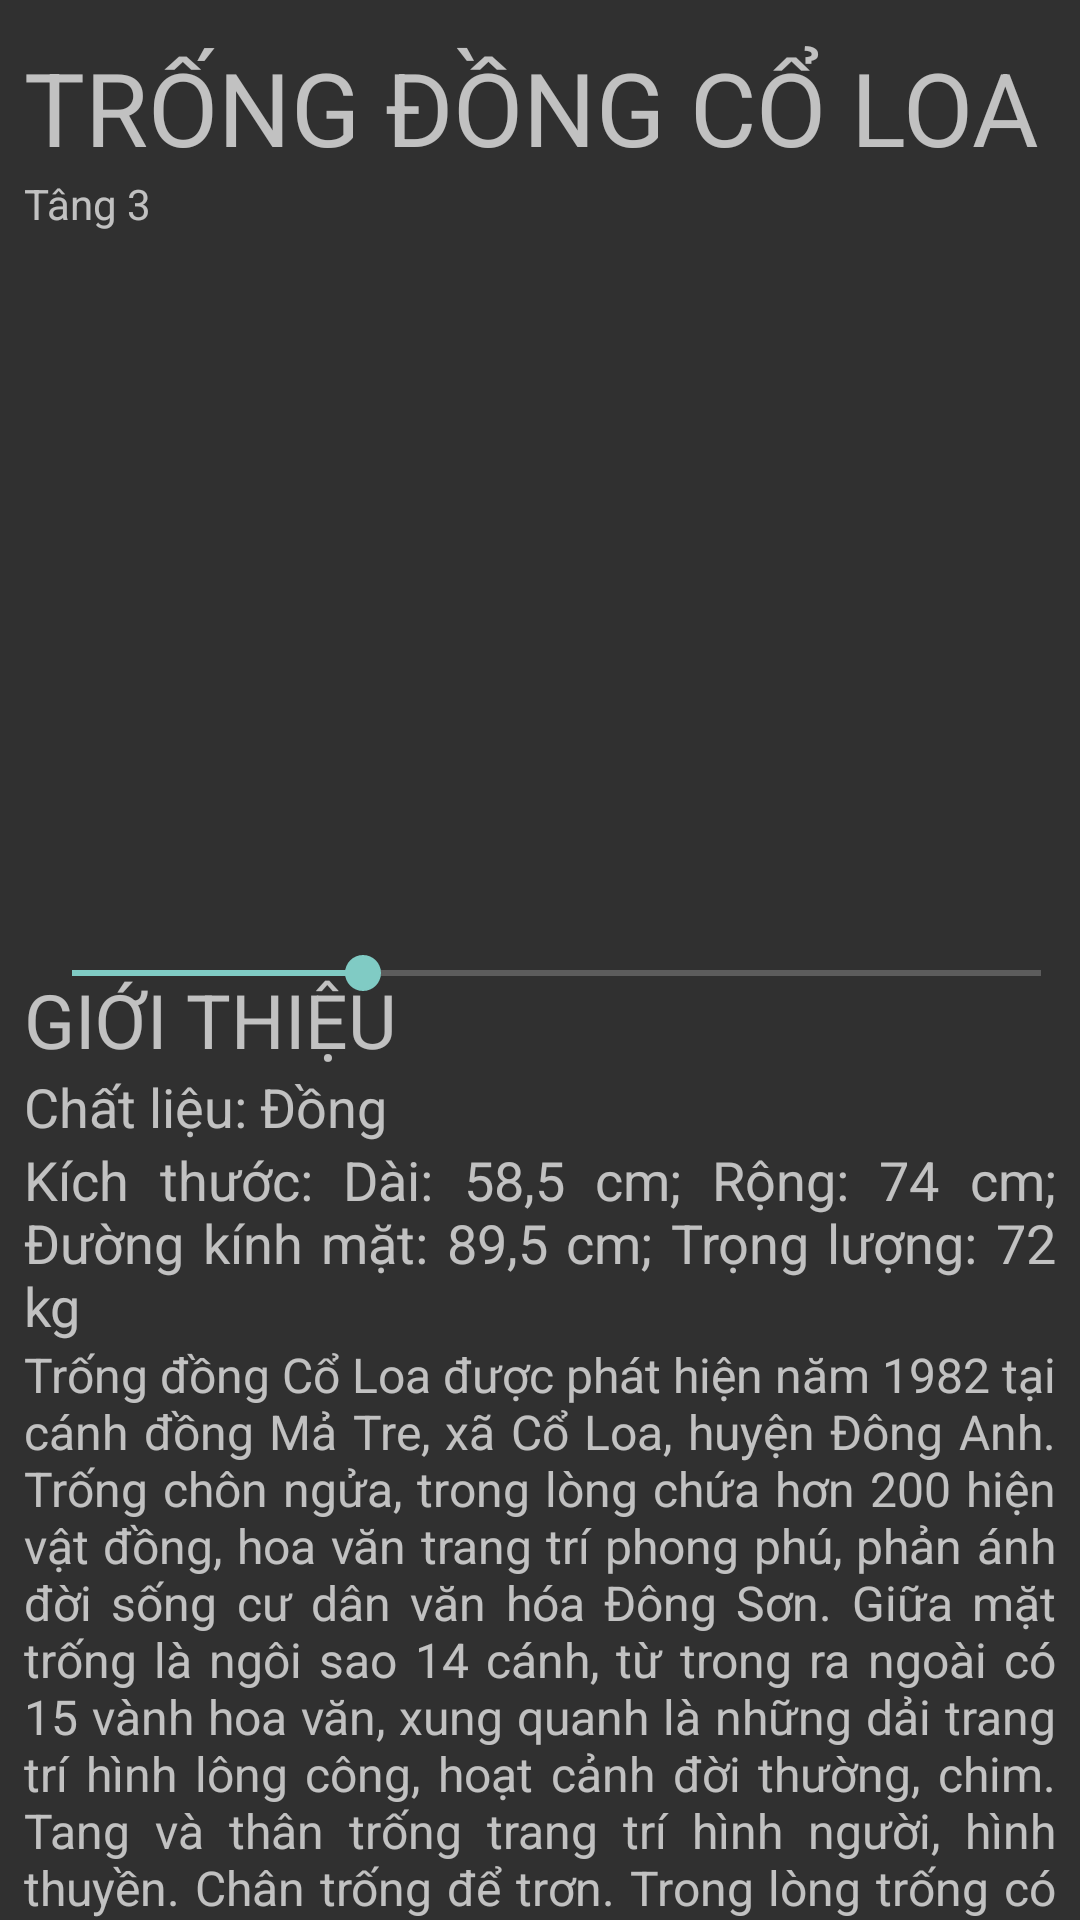

Layout XML and referenced resources for this Android screen:
<!-- AndroidManifest.xml: activity theme Theme.AppCompat.NoActionBar -->
<!-- res/layout/view_thing.xml -->
<?xml version="1.0" encoding="utf-8"?>
<androidx.constraintlayout.widget.ConstraintLayout xmlns:android="http://schemas.android.com/apk/res/android"
        xmlns:app="http://schemas.android.com/apk/res-auto"
        xmlns:tools="http://schemas.android.com/tools"
        android:layout_width="match_parent"
        android:layout_height="match_parent"
        android:orientation="vertical"
        tools:context=".activities.ViewThingFragment">

    <TextView
            android:id="@+id/textView2"
            android:layout_width="0dp"
            android:layout_height="wrap_content"
            android:layout_marginStart="8dp"
            android:layout_marginEnd="8dp"
            android:text="TRỐNG ĐỒNG CỔ LOA"
            android:textSize="34sp"
            app:layout_constraintBottom_toBottomOf="parent"
            app:layout_constraintEnd_toEndOf="parent"
            app:layout_constraintHorizontal_bias="0.045"
            app:layout_constraintStart_toStartOf="parent"
            app:layout_constraintTop_toTopOf="parent"
            app:layout_constraintVertical_bias="0.022" />

    <TextView
            android:id="@+id/textView3"
            android:layout_width="0dp"
            android:layout_height="wrap_content"
            android:layout_marginStart="8dp"
            android:layout_marginEnd="8dp"
            android:text="Tâng 3"
            app:layout_constraintEnd_toEndOf="parent"
            app:layout_constraintStart_toStartOf="parent"
            app:layout_constraintTop_toBottomOf="@+id/textView2" />

    <androidx.viewpager2.widget.ViewPager2
            android:id="@+id/view_pager"
            android:layout_width="match_parent"
            android:layout_height="248dp"
            android:clipToPadding="false"
            android:clipChildren="false"
            android:layout_marginTop="16dp"
            app:layout_constraintEnd_toEndOf="parent"
            app:layout_constraintStart_toStartOf="parent"
            app:layout_constraintTop_toBottomOf="@+id/textView3" />

    <LinearLayout
            android:layout_width="0dp"
            android:layout_height="wrap_content"
            android:layout_marginStart="8dp"
            android:layout_marginEnd="8dp"
            android:layout_marginBottom="16dp"
            android:orientation="horizontal"
            app:layout_constraintBottom_toTopOf="@+id/nestedScrollView"
            app:layout_constraintEnd_toEndOf="parent"
            app:layout_constraintStart_toStartOf="parent"
            app:layout_constraintTop_toBottomOf="@id/view_pager">

        <Button
                android:id="@+id/button3"
                android:layout_width="match_parent"
                android:layout_height="match_parent"
                android:layout_weight="1"
                android:text="Button 1" />

        <SeekBar
                android:id="@+id/seekBar"
                android:layout_width="355dp"
                android:layout_height="wrap_content"
                android:max="10"
                android:progress="3" />
    </LinearLayout>

    <androidx.core.widget.NestedScrollView
            android:id="@+id/nestedScrollView"
            android:layout_width="0dp"
            android:layout_height="316dp"
            android:layout_marginStart="8dp"
            android:layout_marginEnd="8dp"
            android:layout_marginBottom="1dp"
            android:fillViewport="true"
            app:layout_constraintBottom_toBottomOf="parent"
            app:layout_constraintEnd_toEndOf="parent"
            app:layout_constraintHorizontal_bias="0.0"
            app:layout_constraintStart_toStartOf="parent"
            app:layout_constraintTop_toBottomOf="@+id/view_pager"
            app:layout_constraintVertical_bias="1.0">

        <LinearLayout
                android:layout_width="match_parent"
                android:layout_height="match_parent"
                android:orientation="vertical">

            <TextView
                    android:id="@+id/textView9"
                    android:layout_width="395dp"
                    android:layout_height="wrap_content"
                    android:justificationMode="inter_word"
                    app:fontWeight="700"
                    android:textSize="25sp"
                    android:text="GIỚI THIỆU" />

            <TextView
                    android:id="@+id/textView10"
                    android:layout_width="match_parent"
                    android:layout_height="wrap_content"
                    android:justificationMode="inter_word"
                    android:textSize="18sp"
                    android:text="Chất liệu: Đồng" />

            <TextView
                    android:id="@+id/textView11"
                    android:layout_width="match_parent"
                    android:layout_height="wrap_content"
                    android:justificationMode="inter_word"
                    android:textSize="18sp"

                    android:text="Kích thước: Dài: 58,5 cm; Rộng: 74 cm; Đường kính mặt: 89,5 cm; Trọng lượng: 72 kg" />

            <TextView
                    android:id="@+id/textView12"
                    android:layout_width="match_parent"
                    android:layout_height="wrap_content"
                    android:justificationMode="inter_word"
                    android:textSize="16sp"
                    android:text="Trống đồng Cổ Loa được phát hiện năm 1982 tại cánh đồng Mả Tre, xã Cổ Loa, huyện Đông Anh. Trống chôn ngửa, trong lòng chứa hơn 200 hiện vật đồng, hoa văn trang trí phong phú, phản ánh đời sống cư dân văn hóa Đông Sơn. Giữa mặt trống là ngôi sao 14 cánh, từ trong ra ngoài có 15 vành hoa văn, xung quanh là những dải trang trí hình lông công, hoạt cảnh đời thường, chim. Tang và thân trống trang trí hình người, hình thuyền. Chân trống để trơn. Trong lòng trống có khắc dòng chữ Hán. Trống đồng Cổ Loa thuộc loại trống đồng Heger I và là một trong những trống đẹp nhất tương đương các trống Ngọc Lũ và Hoàng Hạ. Kỹ thuật đúc trống tinh xảo. Trống được công nhận là Bảo vật Quốc gia theo Quyết định số 2382/QĐ-TTg ngày 25/12/2015 của Thủ tướng Chính phủ. Trống đồng Cổ Loa được phát hiện năm 1982 tại cánh đồng Mả Tre, xã Cổ Loa, huyện Đông Anh. Trống chôn ngửa, trong lòng chứa hơn 200 hiện vật đồng, hoa văn trang trí phong phú, phản ánh đời sống cư dân văn hóa Đông Sơn. Giữa mặt trống là ngôi sao 14 cánh, từ trong ra ngoài có 15 vành hoa văn, xung quanh là những dải trang trí hình lông công, hoạt cảnh đời thường, chim. Tang và thân trống trang trí hình người, hình thuyền. Chân trống để trơn. Trong lòng trống có khắc dòng chữ Hán. Trống đồng Cổ Loa thuộc loại trống đồng Heger I và là một trong những trống đẹp nhất tương đương các trống Ngọc Lũ và Hoàng Hạ. Kỹ thuật đúc trống tinh xảo. Trống được công nhận là Bảo vật Quốc gia theo Quyết định số 2382/QĐ-TTg ngày 25/12/2015 của Thủ tướng Chính phủ." />
        </LinearLayout>
    </androidx.core.widget.NestedScrollView>

</androidx.constraintlayout.widget.ConstraintLayout>
<!-- resources referenced by this layout -->
<resources>

</resources>
